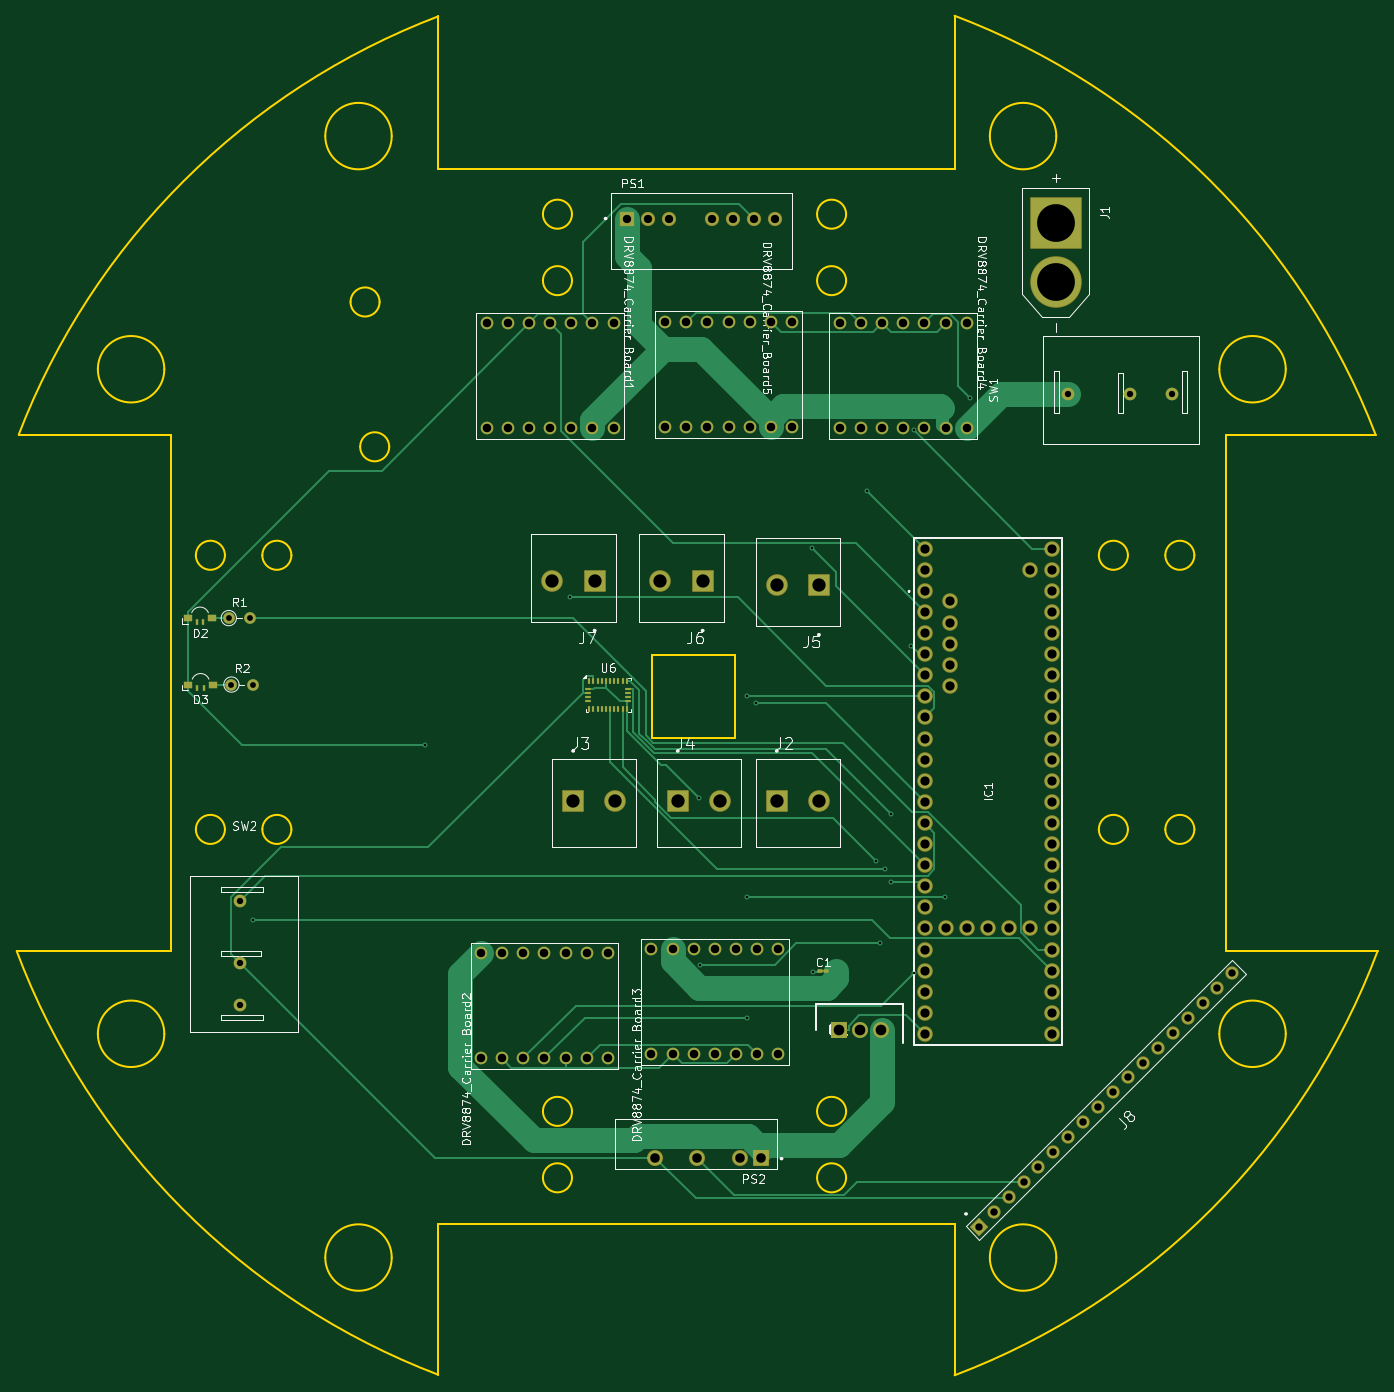
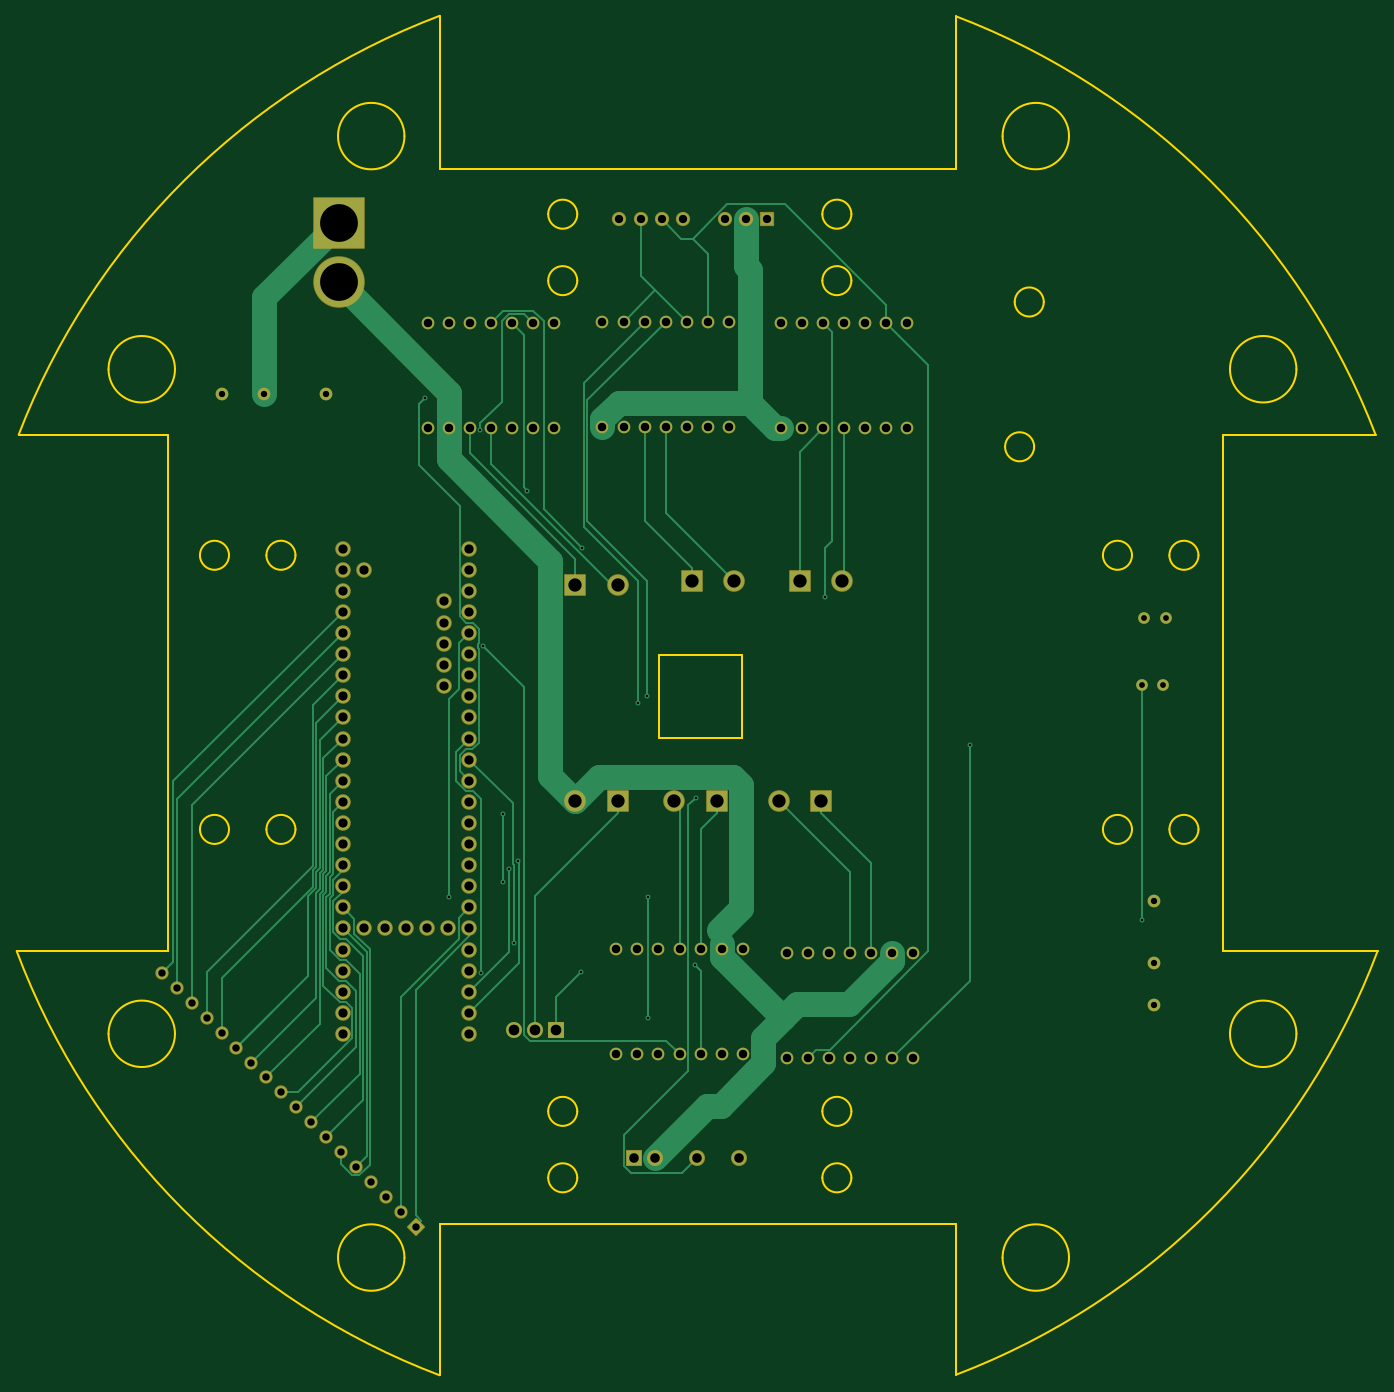
Circuit board: 11 layer files. Board 163.8 x 163.7 mm.
- bottom_copper: RoboCup25PCBv1-B_Cu.gbl (34152 bytes)
- bottom_mask: RoboCup25PCBv1-B_Mask.gbs (7294 bytes)
- paste: RoboCup25PCBv1-B_Paste.gbp (457 bytes)
- bottom_silk: RoboCup25PCBv1-B_Silkscreen.gbo (7304 bytes)
- outline: RoboCup25PCBv1-Edge_Cuts.gm1 (5693 bytes)
- top_copper: RoboCup25PCBv1-F_Cu.gtl (32622 bytes)
- top_mask: RoboCup25PCBv1-F_Mask.gts (8617 bytes)
- paste: RoboCup25PCBv1-F_Paste.gtp (2325 bytes)
- top_silk: RoboCup25PCBv1-F_Silkscreen.gto (100310 bytes)
- drill: RoboCup25PCBv1-NPTH.drl (269 bytes)
- drill: RoboCup25PCBv1-PTH.drl (4169 bytes)

=== bottom_copper: RoboCup25PCBv1-B_Cu.gbl (34152 bytes, source omitted) ===
=== bottom_mask: RoboCup25PCBv1-B_Mask.gbs (7294 bytes, source omitted) ===
=== paste: RoboCup25PCBv1-B_Paste.gbp ===
%TF.GenerationSoftware,KiCad,Pcbnew,8.0.5*%
%TF.CreationDate,2024-11-10T17:02:08-05:00*%
%TF.ProjectId,RoboCup25PCBv1,526f626f-4375-4703-9235-50434276312e,rev?*%
%TF.SameCoordinates,Original*%
%TF.FileFunction,Paste,Bot*%
%TF.FilePolarity,Positive*%
%FSLAX46Y46*%
G04 Gerber Fmt 4.6, Leading zero omitted, Abs format (unit mm)*
G04 Created by KiCad (PCBNEW 8.0.5) date 2024-11-10 17:02:08*
%MOMM*%
%LPD*%
G01*
G04 APERTURE LIST*
G04 APERTURE END LIST*
M02*

=== bottom_silk: RoboCup25PCBv1-B_Silkscreen.gbo (7304 bytes, source omitted) ===
=== outline: RoboCup25PCBv1-Edge_Cuts.gm1 ===
%TF.GenerationSoftware,KiCad,Pcbnew,8.0.5*%
%TF.CreationDate,2024-11-10T17:02:08-05:00*%
%TF.ProjectId,RoboCup25PCBv1,526f626f-4375-4703-9235-50434276312e,rev?*%
%TF.SameCoordinates,Original*%
%TF.FileFunction,Profile,NP*%
%FSLAX46Y46*%
G04 Gerber Fmt 4.6, Leading zero omitted, Abs format (unit mm)*
G04 Created by KiCad (PCBNEW 8.0.5) date 2024-11-10 17:02:08*
%MOMM*%
%LPD*%
G01*
G04 APERTURE LIST*
%TA.AperFunction,Profile*%
%ADD10C,0.200000*%
%TD*%
G04 APERTURE END LIST*
D10*
X292171784Y-270081270D02*
X292171784Y-251918500D01*
X375196255Y-171434831D02*
G75*
G02*
X371696255Y-171434831I-1750000J0D01*
G01*
X371696255Y-171434831D02*
G75*
G02*
X375196255Y-171434831I1750000J0D01*
G01*
X354334784Y-251918500D02*
X354334784Y-270149252D01*
X405257850Y-219081500D02*
G75*
G02*
X354334783Y-270149250I-81915110J30759760D01*
G01*
X354334784Y-106494220D02*
X354334784Y-124918500D01*
X394200077Y-229041949D02*
G75*
G02*
X386200077Y-229041949I-4000000J0D01*
G01*
X386200077Y-229041949D02*
G75*
G02*
X394200077Y-229041949I4000000J0D01*
G01*
X260000000Y-156918500D02*
X260000000Y-219081500D01*
X241672133Y-156918500D02*
G75*
G02*
X292171783Y-106562196I81670587J-31403220D01*
G01*
X327951844Y-193403322D02*
X317951844Y-193403322D01*
X375196255Y-204434831D02*
G75*
G02*
X371696255Y-204434831I-1750000J0D01*
G01*
X371696255Y-204434831D02*
G75*
G02*
X375196255Y-204434831I1750000J0D01*
G01*
X259200077Y-229041949D02*
G75*
G02*
X251200077Y-229041949I-4000000J0D01*
G01*
X251200077Y-229041949D02*
G75*
G02*
X259200077Y-229041949I4000000J0D01*
G01*
X266496255Y-171434831D02*
G75*
G02*
X262996255Y-171434831I-1750000J0D01*
G01*
X262996255Y-171434831D02*
G75*
G02*
X266496255Y-171434831I1750000J0D01*
G01*
X286274999Y-158375877D02*
G75*
G02*
X282774999Y-158375877I-1750000J0D01*
G01*
X282774999Y-158375877D02*
G75*
G02*
X286274999Y-158375877I1750000J0D01*
G01*
X341274999Y-238375877D02*
G75*
G02*
X337774999Y-238375877I-1750000J0D01*
G01*
X337774999Y-238375877D02*
G75*
G02*
X341274999Y-238375877I1750000J0D01*
G01*
X260000000Y-219081500D02*
X241427614Y-219081500D01*
X308274999Y-246375877D02*
G75*
G02*
X304774999Y-246375877I-1750000J0D01*
G01*
X304774999Y-246375877D02*
G75*
G02*
X308274999Y-246375877I1750000J0D01*
G01*
X308274999Y-138375877D02*
G75*
G02*
X304774999Y-138375877I-1750000J0D01*
G01*
X304774999Y-138375877D02*
G75*
G02*
X308274999Y-138375877I1750000J0D01*
G01*
X266496255Y-204434831D02*
G75*
G02*
X262996255Y-204434831I-1750000J0D01*
G01*
X262996255Y-204434831D02*
G75*
G02*
X266496255Y-204434831I1750000J0D01*
G01*
X285115524Y-140943664D02*
G75*
G02*
X281615524Y-140943664I-1750000J0D01*
G01*
X281615524Y-140943664D02*
G75*
G02*
X285115524Y-140943664I1750000J0D01*
G01*
X383196255Y-171434831D02*
G75*
G02*
X379696255Y-171434831I-1750000J0D01*
G01*
X379696255Y-171434831D02*
G75*
G02*
X383196255Y-171434831I1750000J0D01*
G01*
X354334784Y-106494220D02*
G75*
G02*
X405013330Y-156918500I-30992034J-81827500D01*
G01*
X292171784Y-251918500D02*
X354334784Y-251918500D01*
X308274999Y-130375877D02*
G75*
G02*
X304774999Y-130375877I-1750000J0D01*
G01*
X304774999Y-130375877D02*
G75*
G02*
X308274999Y-130375877I1750000J0D01*
G01*
X292171784Y-270081270D02*
G75*
G02*
X241427611Y-219081501I31170916J81759510D01*
G01*
X341274999Y-246375877D02*
G75*
G02*
X337774999Y-246375877I-1750000J0D01*
G01*
X337774999Y-246375877D02*
G75*
G02*
X341274999Y-246375877I1750000J0D01*
G01*
X327951844Y-183403322D02*
X327951844Y-193403322D01*
X286576645Y-120975717D02*
G75*
G02*
X278576645Y-120975717I-4000000J0D01*
G01*
X278576645Y-120975717D02*
G75*
G02*
X286576645Y-120975717I4000000J0D01*
G01*
X274496255Y-171434831D02*
G75*
G02*
X270996255Y-171434831I-1750000J0D01*
G01*
X270996255Y-171434831D02*
G75*
G02*
X274496255Y-171434831I1750000J0D01*
G01*
X405257850Y-219081500D02*
X387000000Y-219081500D01*
X341274999Y-130375877D02*
G75*
G02*
X337774999Y-130375877I-1750000J0D01*
G01*
X337774999Y-130375877D02*
G75*
G02*
X341274999Y-130375877I1750000J0D01*
G01*
X366576645Y-120975717D02*
G75*
G02*
X358576645Y-120975717I-4000000J0D01*
G01*
X358576645Y-120975717D02*
G75*
G02*
X366576645Y-120975717I4000000J0D01*
G01*
X292171784Y-124918500D02*
X292171784Y-106562198D01*
X387000000Y-156918500D02*
X405013330Y-156918500D01*
X341274999Y-138375877D02*
G75*
G02*
X337774999Y-138375877I-1750000J0D01*
G01*
X337774999Y-138375877D02*
G75*
G02*
X341274999Y-138375877I1750000J0D01*
G01*
X259200077Y-149041949D02*
G75*
G02*
X251200077Y-149041949I-4000000J0D01*
G01*
X251200077Y-149041949D02*
G75*
G02*
X259200077Y-149041949I4000000J0D01*
G01*
X317951844Y-193403322D02*
X317951844Y-183403322D01*
X274496255Y-204434831D02*
G75*
G02*
X270996255Y-204434831I-1750000J0D01*
G01*
X270996255Y-204434831D02*
G75*
G02*
X274496255Y-204434831I1750000J0D01*
G01*
X383196255Y-204434831D02*
G75*
G02*
X379696255Y-204434831I-1750000J0D01*
G01*
X379696255Y-204434831D02*
G75*
G02*
X383196255Y-204434831I1750000J0D01*
G01*
X387000000Y-219081500D02*
X387000000Y-156918500D01*
X366576645Y-255975717D02*
G75*
G02*
X358576645Y-255975717I-4000000J0D01*
G01*
X358576645Y-255975717D02*
G75*
G02*
X366576645Y-255975717I4000000J0D01*
G01*
X354334784Y-124918500D02*
X292171784Y-124918500D01*
X286576645Y-255975717D02*
G75*
G02*
X278576645Y-255975717I-4000000J0D01*
G01*
X278576645Y-255975717D02*
G75*
G02*
X286576645Y-255975717I4000000J0D01*
G01*
X317951844Y-183403322D02*
X327951844Y-183403322D01*
X308274999Y-238375877D02*
G75*
G02*
X304774999Y-238375877I-1750000J0D01*
G01*
X304774999Y-238375877D02*
G75*
G02*
X308274999Y-238375877I1750000J0D01*
G01*
X241672133Y-156918500D02*
X260000000Y-156918500D01*
X394200077Y-149041949D02*
G75*
G02*
X386200077Y-149041949I-4000000J0D01*
G01*
X386200077Y-149041949D02*
G75*
G02*
X394200077Y-149041949I4000000J0D01*
G01*
M02*

=== top_copper: RoboCup25PCBv1-F_Cu.gtl (32622 bytes, source omitted) ===
=== top_mask: RoboCup25PCBv1-F_Mask.gts (8617 bytes, source omitted) ===
=== paste: RoboCup25PCBv1-F_Paste.gtp (2325 bytes, source withheld) ===
=== top_silk: RoboCup25PCBv1-F_Silkscreen.gto (100310 bytes, source omitted) ===
=== drill: RoboCup25PCBv1-NPTH.drl ===
M48
; DRILL file {KiCad 8.0.5} date 2024-11-10T17:01:51-0500
; FORMAT={-:-/ absolute / metric / decimal}
; #@! TF.CreationDate,2024-11-10T17:01:51-05:00
; #@! TF.GenerationSoftware,Kicad,Pcbnew,8.0.5
; #@! TF.FileFunction,NonPlated,1,2,NPTH
FMAT,2
METRIC
%
G90
G05
M30

=== drill: RoboCup25PCBv1-PTH.drl ===
M48
; DRILL file {KiCad 8.0.5} date 2024-11-10T17:01:51-0500
; FORMAT={-:-/ absolute / metric / decimal}
; #@! TF.CreationDate,2024-11-10T17:01:51-05:00
; #@! TF.GenerationSoftware,Kicad,Pcbnew,8.0.5
; #@! TF.FileFunction,Plated,1,2,PTH
FMAT,2
METRIC
; #@! TA.AperFunction,Plated,PTH,ViaDrill
T1C0.300
; #@! TA.AperFunction,Plated,PTH,ComponentDrill
T2C0.700
; #@! TA.AperFunction,Plated,PTH,ComponentDrill
T3C0.762
; #@! TA.AperFunction,Plated,PTH,ComponentDrill
T4C0.890
; #@! TA.AperFunction,Plated,PTH,ComponentDrill
T5C1.000
; #@! TA.AperFunction,Plated,PTH,ComponentDrill
T6C1.020
; #@! TA.AperFunction,Plated,PTH,ComponentDrill
T7C1.110
; #@! TA.AperFunction,Plated,PTH,ComponentDrill
T8C1.150
; #@! TA.AperFunction,Plated,PTH,ComponentDrill
T9C1.280
; #@! TA.AperFunction,Plated,PTH,ComponentDrill
T10C1.600
; #@! TA.AperFunction,Plated,PTH,ComponentDrill
T11C4.550
%
G90
G05
T1
X269.82Y-215.337
X290.538Y-194.279
X308.0Y-176.468
X323.518Y-200.663
X323.641Y-220.75
X329.309Y-212.574
X329.309Y-227.155
X329.376Y-188.42
X330.457Y-189.165
X337.148Y-170.573
X337.27Y-221.549
X343.773Y-163.653
X344.892Y-208.278
X345.333Y-218.135
X345.959Y-209.218
X346.693Y-202.577
X346.693Y-210.813
X349.129Y-182.34
X349.412Y-221.737
X349.43Y-156.398
X353.168Y-212.574
X356.13Y-152.51
T2
X266.96Y-179.0
X267.28Y-187.0
X269.5Y-179.0
X269.82Y-187.0
T3
X268.335Y-213.025
X268.335Y-220.525
X268.335Y-225.525
X368.0Y-152.0
X375.5Y-152.0
X380.5Y-152.0
T4
X357.243Y-252.257
X359.04Y-250.46
X360.836Y-248.664
X362.632Y-246.868
X364.428Y-245.072
X366.224Y-243.276
X368.02Y-241.48
X369.816Y-239.684
X371.612Y-237.888
X373.408Y-236.092
X375.204Y-234.296
X377.0Y-232.5
X378.796Y-230.704
X380.592Y-228.908
X382.388Y-227.112
X384.184Y-225.316
X385.98Y-223.52
X387.776Y-221.724
T5
X314.92Y-131.0
X317.46Y-131.0
X320.0Y-131.0
X325.08Y-131.0
X327.62Y-131.0
X330.16Y-131.0
X332.7Y-131.0
T6
X297.34Y-219.34
X297.34Y-232.0
X298.04Y-143.5
X298.04Y-156.16
X299.88Y-219.34
X299.88Y-232.0
X300.58Y-143.5
X300.58Y-156.16
X302.42Y-219.34
X302.42Y-232.0
X303.12Y-143.5
X303.12Y-156.16
X304.96Y-219.34
X304.96Y-232.0
X305.66Y-143.5
X305.66Y-156.16
X307.5Y-219.34
X307.5Y-232.0
X308.2Y-143.5
X308.2Y-156.16
X310.04Y-219.34
X310.04Y-232.0
X310.74Y-143.5
X310.74Y-156.16
X312.58Y-219.34
X312.58Y-232.0
X313.28Y-143.5
X313.28Y-156.16
X317.84Y-218.84
X317.84Y-231.5
X319.5Y-143.34
X319.5Y-156.0
X320.38Y-218.84
X320.38Y-231.5
X322.04Y-143.34
X322.04Y-156.0
X322.92Y-218.84
X322.92Y-231.5
X324.58Y-143.34
X324.58Y-156.0
X325.46Y-218.84
X325.46Y-231.5
X327.12Y-143.34
X327.12Y-156.0
X328.0Y-218.84
X328.0Y-231.5
X329.66Y-143.34
X329.66Y-156.0
X330.54Y-218.84
X330.54Y-231.5
X332.2Y-143.34
X332.2Y-156.0
X333.08Y-218.84
X333.08Y-231.5
X334.74Y-143.34
X334.74Y-156.0
X340.54Y-143.5
X340.54Y-156.16
X343.08Y-143.5
X343.08Y-156.16
X345.62Y-143.5
X345.62Y-156.16
X348.16Y-143.5
X348.16Y-156.16
X350.7Y-143.5
X350.7Y-156.16
X353.24Y-143.5
X353.24Y-156.16
X355.78Y-143.5
X355.78Y-156.16
T7
X350.76Y-170.64
X350.76Y-173.18
X350.76Y-175.72
X350.76Y-178.26
X350.76Y-180.8
X350.76Y-183.34
X350.76Y-185.88
X350.76Y-188.42
X350.76Y-190.96
X350.76Y-193.5
X350.76Y-196.04
X350.76Y-198.58
X350.76Y-201.12
X350.76Y-203.66
X350.76Y-206.2
X350.76Y-208.74
X350.76Y-211.28
X350.76Y-213.82
X350.76Y-216.36
X350.76Y-218.9
X350.76Y-221.44
X350.76Y-223.98
X350.76Y-226.52
X350.76Y-229.06
X353.3Y-216.36
X353.81Y-176.99
X353.81Y-179.53
X353.81Y-182.07
X353.81Y-184.61
X353.81Y-187.15
X355.84Y-216.36
X358.38Y-216.36
X360.92Y-216.36
X363.46Y-173.18
X363.46Y-216.36
X366.0Y-170.64
X366.0Y-173.18
X366.0Y-175.72
X366.0Y-178.26
X366.0Y-180.8
X366.0Y-183.34
X366.0Y-185.88
X366.0Y-188.42
X366.0Y-190.96
X366.0Y-193.5
X366.0Y-196.04
X366.0Y-198.58
X366.0Y-201.12
X366.0Y-203.66
X366.0Y-206.2
X366.0Y-208.74
X366.0Y-211.28
X366.0Y-213.82
X366.0Y-216.36
X366.0Y-218.9
X366.0Y-221.44
X366.0Y-223.98
X366.0Y-226.52
X366.0Y-229.06
T8
X318.3Y-244.0
X323.38Y-244.0
X328.46Y-244.0
X331.0Y-244.0
T9
X340.36Y-228.6
X342.9Y-228.6
X345.44Y-228.6
T10
X305.92Y-174.5
X308.42Y-201.0
X311.0Y-174.5
X313.5Y-201.0
X318.92Y-174.5
X321.0Y-201.0
X324.0Y-174.5
X326.08Y-201.0
X332.92Y-175.0
X332.92Y-201.0
X338.0Y-175.0
X338.0Y-201.0
T11
X366.5Y-131.4
X366.5Y-138.6
M30

